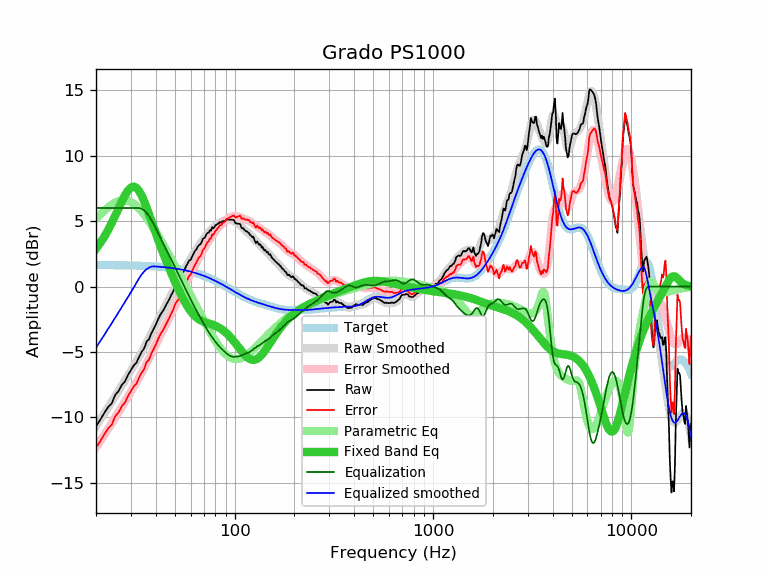

Values plotted in this chart, from the file beside it:
frequency, raw, error, smoothed, error_smoothed, equalization, parametric_eq, equalized_raw, equalized_smoothed, target
20, -10.67, -12.31, -10.67, -12.30, 6.00, 2.89, -4.67, -4.67, 1.64
21, -10.19, -11.83, -10.18, -11.82, 6.00, 3.32, -4.19, -4.18, 1.64
22, -9.68, -11.31, -9.71, -11.35, 6.00, 3.80, -3.68, -3.71, 1.64
23, -9.22, -10.85, -9.25, -10.89, 6.00, 4.31, -3.22, -3.25, 1.63
24, -8.94, -10.57, -8.81, -10.44, 6.00, 4.85, -2.94, -2.81, 1.63
25, -8.28, -9.91, -8.38, -10.01, 6.00, 5.41, -2.28, -2.38, 1.63
26, -7.99, -9.61, -7.97, -9.59, 6.00, 5.97, -1.99, -1.97, 1.62
27, -7.52, -9.14, -7.57, -9.19, 6.00, 6.51, -1.52, -1.57, 1.62
28, -7.26, -8.88, -7.18, -8.79, 6.00, 6.98, -1.26, -1.18, 1.62
29, -6.76, -8.37, -6.80, -8.41, 6.00, 7.34, -0.76, -0.80, 1.61
30, -6.39, -8.00, -6.43, -8.04, 6.00, 7.57, -0.39, -0.43, 1.61
31, -6.03, -7.63, -6.07, -7.67, 6.00, 7.64, -0.03, -0.07, 1.60
32, -5.82, -7.42, -5.72, -7.31, 6.00, 7.54, 0.18, 0.28, 1.60
33, -5.37, -6.96, -5.36, -6.95, 6.00, 7.29, 0.63, 0.64, 1.59
34, -4.99, -6.57, -5.01, -6.59, 5.94, 6.94, 0.95, 0.93, 1.58
35, -4.72, -6.29, -4.65, -6.23, 5.81, 6.51, 1.09, 1.16, 1.58
36, -4.20, -5.77, -4.30, -5.87, 5.62, 6.03, 1.42, 1.32, 1.57
37, -4.04, -5.60, -3.94, -5.50, 5.39, 5.54, 1.35, 1.44, 1.56
38, -3.58, -5.13, -3.59, -5.14, 5.11, 5.04, 1.53, 1.51, 1.55
39, -3.26, -4.80, -3.25, -4.79, 4.79, 4.56, 1.53, 1.54, 1.54
40, -2.93, -4.46, -2.92, -4.45, 4.45, 4.09, 1.52, 1.53, 1.53
41, -2.55, -4.07, -2.60, -4.11, 4.11, 3.64, 1.57, 1.52, 1.52
42, -2.22, -3.72, -2.29, -3.79, 3.79, 3.20, 1.57, 1.51, 1.51
43, -1.96, -3.45, -1.99, -3.48, 3.48, 2.79, 1.52, 1.49, 1.49
44, -1.74, -3.22, -1.70, -3.18, 3.18, 2.40, 1.44, 1.48, 1.48
45, -1.45, -2.91, -1.42, -2.89, 2.89, 2.02, 1.44, 1.46, 1.46
46, -1.19, -2.64, -1.15, -2.60, 2.60, 1.66, 1.41, 1.45, 1.45
47, -0.92, -2.35, -0.88, -2.32, 2.32, 1.32, 1.40, 1.43, 1.43
48, -0.62, -2.03, -0.62, -2.04, 2.04, 0.99, 1.42, 1.42, 1.42
49, -0.37, -1.77, -0.36, -1.76, 1.76, 0.68, 1.39, 1.40, 1.40
50, -0.03, -1.41, -0.10, -1.48, 1.48, 0.37, 1.45, 1.38, 1.38
51, 0.21, -1.15, 0.15, -1.21, 1.21, 0.08, 1.42, 1.36, 1.36
52, 0.31, -1.03, 0.39, -0.94, 0.94, -0.19, 1.25, 1.34, 1.34
53, 0.63, -0.69, 0.64, -0.68, 0.68, -0.46, 1.31, 1.32, 1.32
54, 0.84, -0.45, 0.87, -0.42, 0.42, -0.70, 1.27, 1.29, 1.29
55, 1.09, -0.18, 1.10, -0.17, 0.17, -0.94, 1.26, 1.27, 1.27
56, 1.31, 0.07, 1.32, 0.07, -0.07, -1.16, 1.24, 1.25, 1.25
57, 1.58, 0.36, 1.53, 0.31, -0.31, -1.36, 1.27, 1.22, 1.22
58, 1.77, 0.58, 1.74, 0.55, -0.55, -1.55, 1.23, 1.19, 1.19
59, 1.99, 0.82, 1.94, 0.77, -0.77, -1.73, 1.22, 1.17, 1.17
60, 2.04, 0.90, 2.13, 0.99, -0.99, -1.88, 1.05, 1.14, 1.14
61, 2.28, 1.17, 2.31, 1.20, -1.20, -2.02, 1.08, 1.11, 1.11
62, 2.49, 1.41, 2.49, 1.41, -1.41, -2.15, 1.08, 1.08, 1.08
63, 2.70, 1.65, 2.66, 1.61, -1.61, -2.26, 1.09, 1.05, 1.05
64, 2.82, 1.80, 2.82, 1.80, -1.80, -2.35, 1.02, 1.02, 1.02
65, 3.01, 2.02, 2.98, 1.99, -1.99, -2.43, 1.02, 0.99, 0.99
66, 3.16, 2.21, 3.13, 2.18, -2.18, -2.50, 0.98, 0.95, 0.95
67, 3.22, 2.30, 3.28, 2.36, -2.36, -2.57, 0.86, 0.92, 0.92
68, 3.35, 2.47, 3.42, 2.54, -2.54, -2.62, 0.81, 0.88, 0.88
69, 3.62, 2.77, 3.56, 2.71, -2.71, -2.66, 0.91, 0.85, 0.85
70, 3.68, 2.87, 3.69, 2.88, -2.88, -2.70, 0.80, 0.81, 0.81
71, 3.78, 3.00, 3.82, 3.04, -3.04, -2.74, 0.74, 0.78, 0.78
72, 3.99, 3.25, 3.94, 3.20, -3.20, -2.77, 0.79, 0.74, 0.74
73, 4.09, 3.39, 4.05, 3.35, -3.35, -2.80, 0.74, 0.70, 0.70
74, 4.12, 3.46, 4.16, 3.49, -3.49, -2.83, 0.63, 0.66, 0.66
75, 4.30, 3.68, 4.25, 3.63, -3.63, -2.85, 0.67, 0.62, 0.62
76, 4.26, 3.68, 4.34, 3.76, -3.76, -2.88, 0.50, 0.59, 0.59
77, 4.53, 3.99, 4.43, 3.88, -3.88, -2.91, 0.65, 0.55, 0.55
78, 4.45, 3.95, 4.51, 4.00, -4.00, -2.94, 0.45, 0.51, 0.51
79, 4.52, 4.06, 4.58, 4.12, -4.12, -2.97, 0.41, 0.47, 0.47
... 553 more rows
